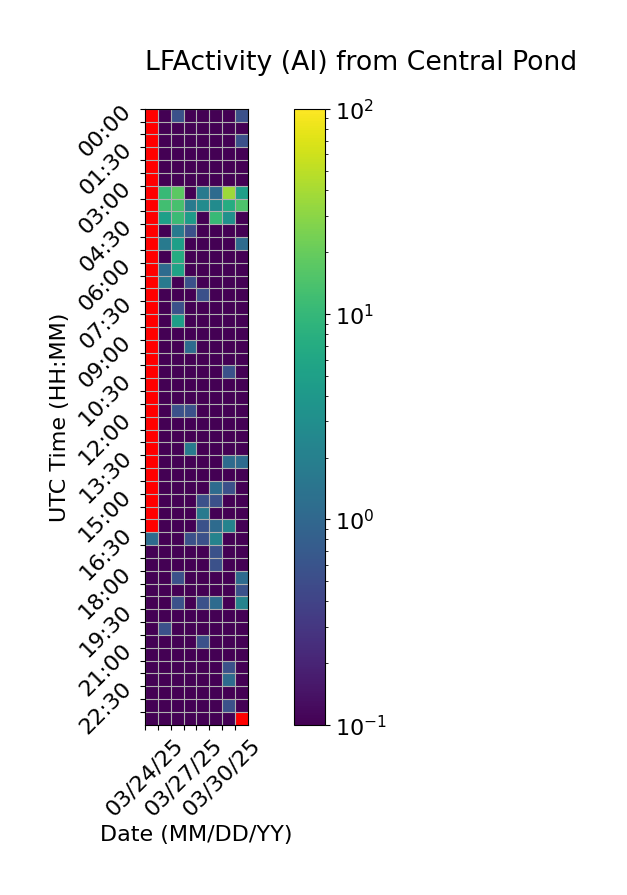

Source data for this figure (header and first rows):
Time (UTC), 03/24/25, 03/25/25, 03/26/25, 03/27/25, 03/28/25, 03/29/25, 03/30/25, 03/31/25
00:00, , 0.0, 0.5556, 0.0, 0.0, 0.0, 0.0, 0.5556
00:30, , 0.0, 0.0, 0.0, 0.0, 0.0, 0.0, 0.0
01:00, , 0.0, 0.0, 0.0, 0.0, 0.0, 0.0, 0.5556
01:30, , 0.0, 0.0, 0.0, 0.0, 0.0, 0.0, 0.0
02:00, , 0.0, 0.0, 0.0, 0.0, 0.0, 0.0, 0.0
02:30, , 0.0, 0.0, 0.0, 0.0, 0.0, 0.0, 0.0
03:00, , 10.56, 17.78, 0.0, 1.667, 1.111, 36.11, 5.0
03:30, , 12.22, 13.33, 1.667, 2.778, 2.778, 7.222, 14.44
04:00, , 5.0, 11.11, 4.444, 0.0, 10.56, 3.333, 0.0
04:30, , 0.0, 1.667, 0.5556, 0.0, 0.0, 0.0, 0.0
05:00, , 1.667, 5.0, 0.0, 0.0, 0.0, 0.0, 1.111
05:30, , 0.0, 7.222, 0.0, 0.0, 0.0, 0.0, 0.0
06:00, , 1.111, 5.556, 0.0, 0.0, 0.0, 0.0, 0.0
06:30, , 1.667, 0.0, 0.5556, 0.0, 0.0, 0.0, 0.0
07:00, , 0.0, 0.0, 0.0, 0.5556, 0.0, 0.0, 0.0
07:30, , 0.0, 0.5556, 0.0, 0.0, 0.0, 0.0, 0.0
08:00, , 0.0, 5.0, 0.0, 0.0, 0.0, 0.0, 0.0
08:30, , 0.0, 0.0, 0.0, 0.0, 0.0, 0.0, 0.0
09:00, , 0.0, 0.0, 1.111, 0.0, 0.0, 0.0, 0.0
09:30, , 0.0, 0.0, 0.0, 0.0, 0.0, 0.0, 0.0
10:00, , 0.0, 0.0, 0.0, 0.0, 0.0, 0.5556, 0.0
10:30, , 0.0, 0.0, 0.0, 0.0, 0.0, 0.0, 0.0
11:00, , 0.0, 0.0, 0.0, 0.0, 0.0, 0.0, 0.0
11:30, , 0.0, 0.5556, 0.5556, 0.0, 0.0, 0.0, 0.0
12:00, , 0.0, 0.0, 0.0, 0.0, 0.0, 0.0, 0.0
12:30, , 0.0, 0.0, 0.0, 0.0, 0.0, 0.0, 0.0
13:00, , 0.0, 0.0, 1.667, 0.0, 0.0, 0.0, 0.0
13:30, , 0.0, 0.0, 0.0, 0.0, 0.0, 1.111, 1.111
14:00, , 0.0, 0.0, 0.0, 0.0, 0.0, 0.0, 0.0
14:30, , 0.0, 0.0, 0.0, 0.0, 1.111, 0.5556, 0.0
15:00, , 0.0, 0.0, 0.0, 0.5556, 0.5556, 0.0, 0.0
15:30, , 0.0, 0.0, 0.0, 1.667, 0.0, 0.0, 0.0
16:00, , 0.0, 0.0, 0.0, 0.5556, 1.111, 2.222, 0.0
16:30, 1.111, 0.0, 0.0, 0.5556, 0.5556, 2.222, 0.0, 0.0
17:00, 0.0, 0.0, 0.0, 0.0, 0.0, 0.5556, 0.0, 0.0
17:30, 0.0, 0.0, 0.0, 0.0, 0.0, 0.5556, 0.0, 0.0
18:00, 0.0, 0.0, 0.5556, 0.0, 0.0, 0.0, 0.0, 1.111
18:30, 0.0, 0.0, 0.0, 0.0, 0.0, 0.0, 0.0, 0.5556
19:00, 0.0, 0.0, 0.5556, 0.0, 0.5556, 1.111, 0.0, 2.222
19:30, 0.0, 0.0, 0.0, 0.0, 0.0, 0.0, 0.0, 0.0
20:00, 0.0, 0.5556, 0.0, 0.0, 0.0, 0.0, 0.0, 0.0
20:30, 0.0, 0.0, 0.0, 0.0, 0.5556, 0.0, 0.0, 0.0
21:00, 0.0, 0.0, 0.0, 0.0, 0.0, 0.0, 0.0, 0.0
21:30, 0.0, 0.0, 0.0, 0.0, 0.0, 0.0, 0.5556, 0.0
22:00, 0.0, 0.0, 0.0, 0.0, 0.0, 0.0, 1.111, 0.0
22:30, 0.0, 0.0, 0.0, 0.0, 0.0, 0.0, 0.0, 0.0
23:00, 0.0, 0.0, 0.0, 0.0, 0.0, 0.0, 0.5556, 0.0
23:30, 0.0, 0.0, 0.0, 0.0, 0.0, 0.0, 0.0, 
